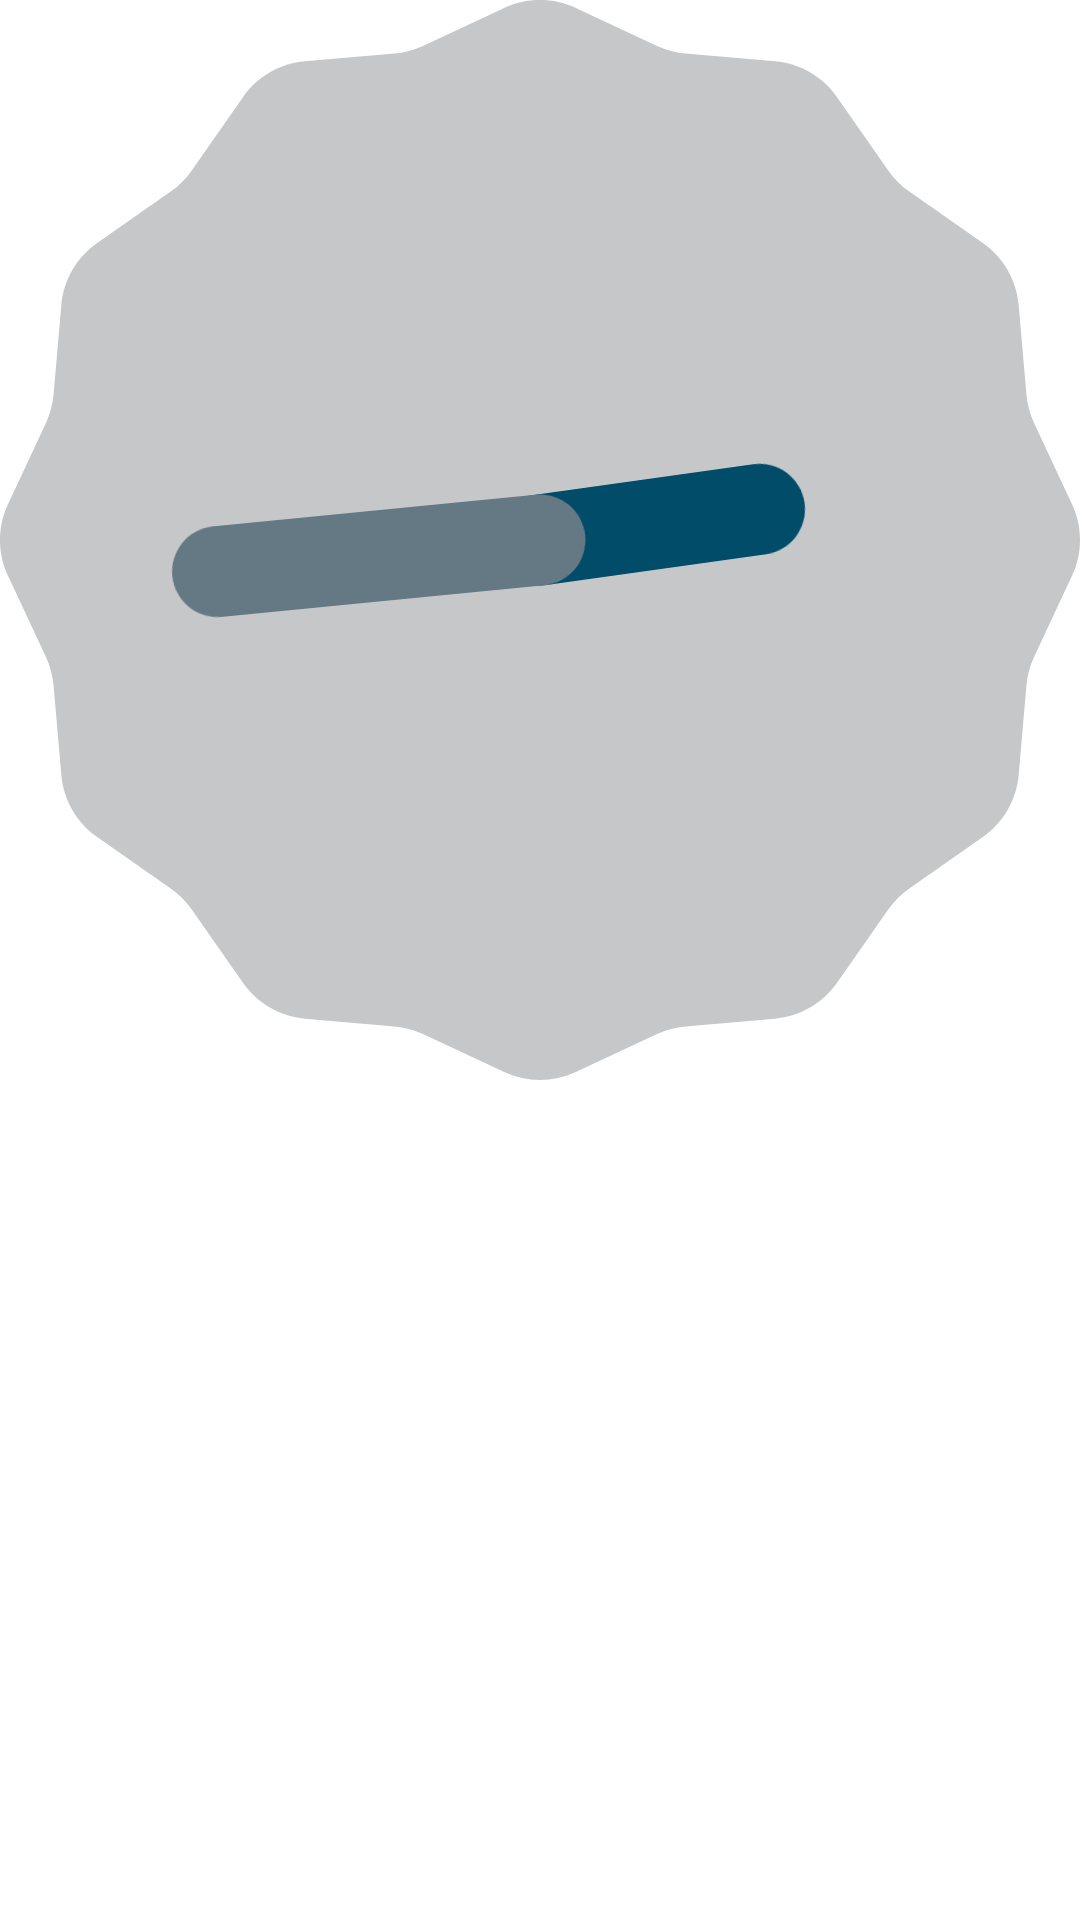

Android layout source for this screen:
<!-- AndroidManifest.xml: fallback theme Theme.MaterialComponents.DayNight.NoActionBar -->
<!-- res/layout/fragment_fragment12.xml -->
<FrameLayout xmlns:android="http://schemas.android.com/apk/res/android"
    xmlns:tools="http://schemas.android.com/tools"
    android:layout_width="match_parent"
    android:layout_height="match_parent"
    tools:context="com.example.witold.android4.Fragment12">


    <AnalogClock
        android:layout_width="wrap_content"
        android:layout_height="wrap_content" />

</FrameLayout>
<!-- resources referenced by this layout -->
<resources>

</resources>
